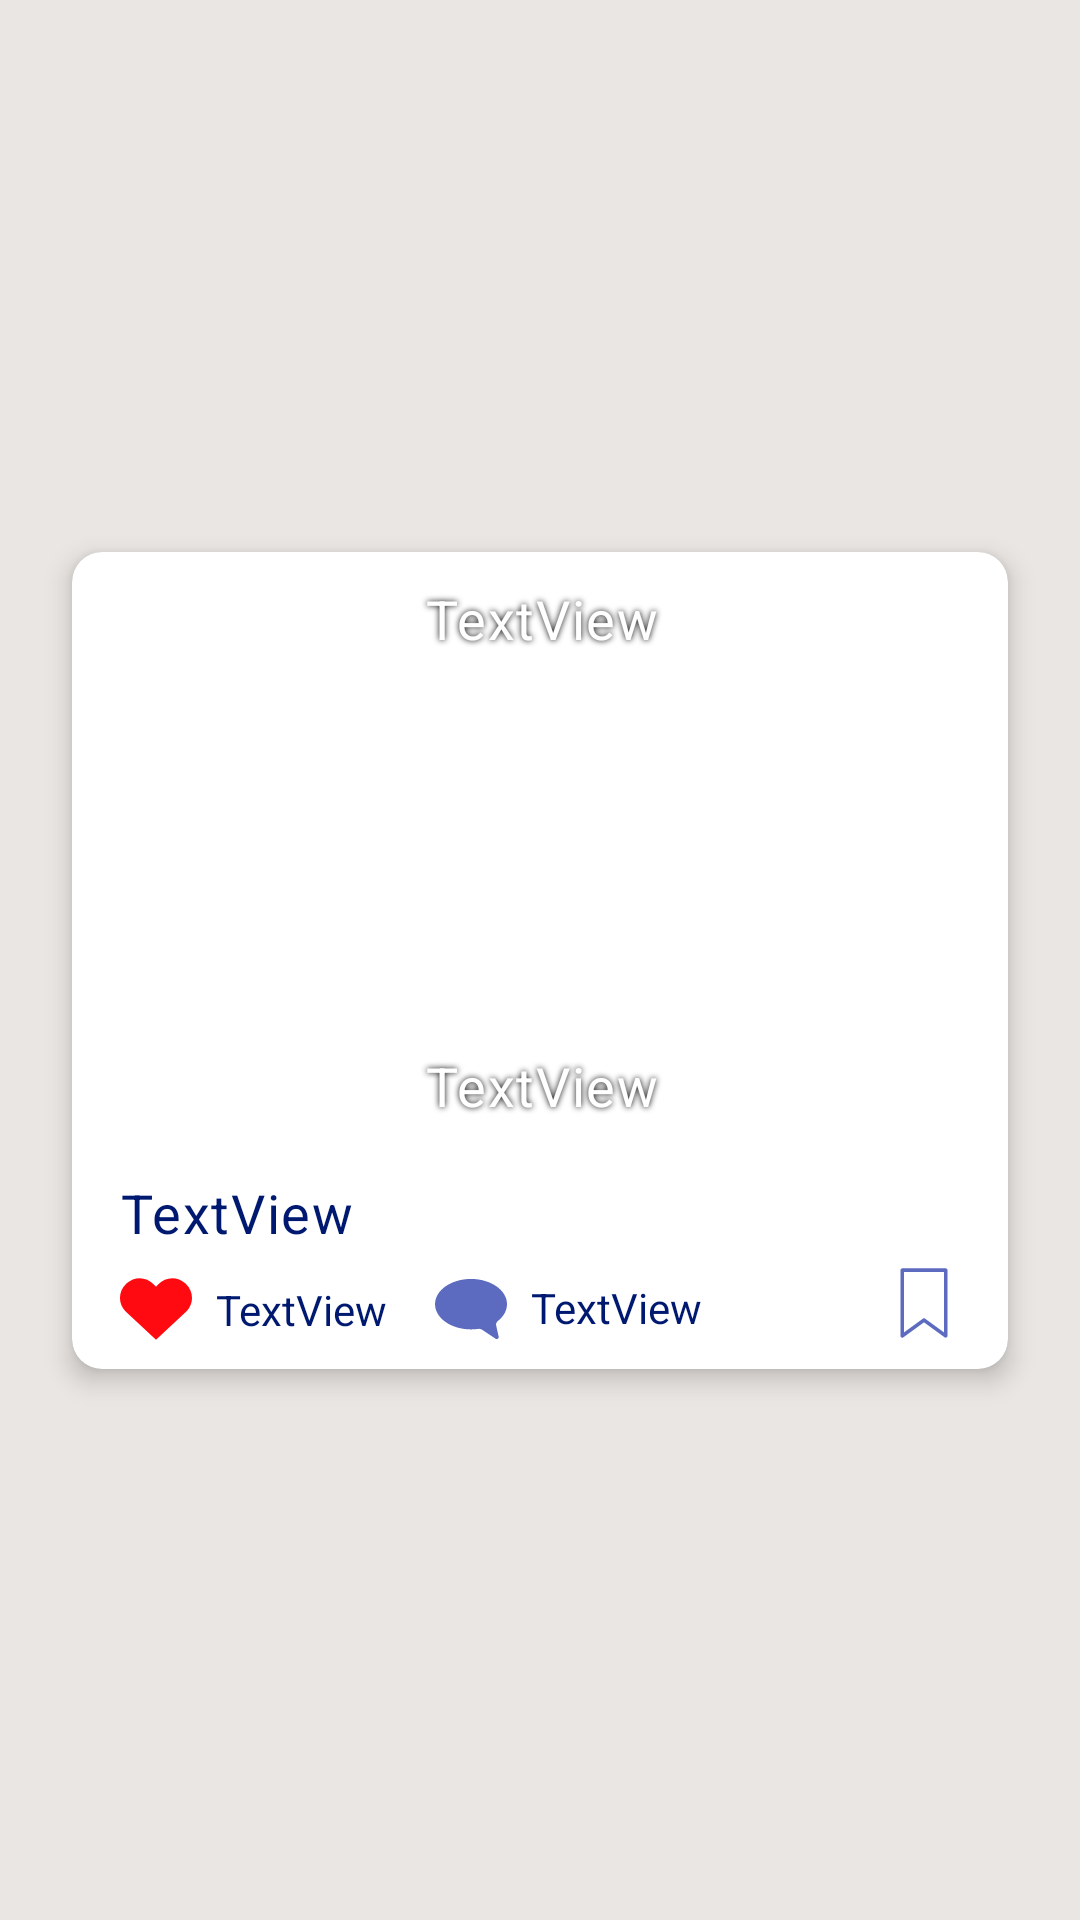

This screen was rendered from an Android layout file. Write that file and the resources it references.
<!-- AndroidManifest.xml: application theme Theme.DailyMemeDigest -->
<!-- res/layout/meme_card_selfown.xml -->
<?xml version="1.0" encoding="utf-8"?>
<androidx.constraintlayout.widget.ConstraintLayout xmlns:android="http://schemas.android.com/apk/res/android"
    xmlns:app="http://schemas.android.com/apk/res-auto"
    xmlns:tools="http://schemas.android.com/tools"
    android:layout_width="match_parent"
    android:layout_height="wrap_content">

    <androidx.cardview.widget.CardView
        android:layout_width="match_parent"
        android:layout_height="wrap_content"
        android:layout_marginStart="24dp"
        android:layout_marginTop="8dp"
        android:layout_marginEnd="24dp"
        android:layout_marginBottom="8dp"
        app:cardBackgroundColor="@color/white"
        app:cardCornerRadius="10dp"
        app:cardElevation="5dp"
        app:layout_constraintBottom_toBottomOf="parent"
        app:layout_constraintEnd_toEndOf="parent"
        app:layout_constraintStart_toStartOf="parent"
        app:layout_constraintTop_toTopOf="parent">

        <androidx.constraintlayout.widget.ConstraintLayout
            android:layout_width="match_parent"
            android:layout_height="match_parent">

            <ImageButton
                android:id="@+id/btnSaveOwn"
                android:layout_width="wrap_content"
                android:layout_height="wrap_content"
                android:layout_marginEnd="16dp"
                android:layout_marginBottom="4dp"
                android:background="@null"
                app:layout_constraintBottom_toBottomOf="parent"
                app:layout_constraintEnd_toEndOf="parent"
                app:layout_constraintTop_toBottomOf="@+id/txtDateCreatedOwn"
                app:srcCompat="@drawable/saveoutline" />

            <ImageView
                android:id="@+id/imgHeartOwn"
                android:layout_width="wrap_content"
                android:layout_height="wrap_content"
                android:layout_marginStart="16dp"
                android:layout_marginTop="8dp"
                android:layout_marginBottom="8dp"
                app:layout_constraintBottom_toBottomOf="parent"
                app:layout_constraintStart_toStartOf="parent"
                app:layout_constraintTop_toBottomOf="@+id/txtDateCreatedOwn"
                app:srcCompat="@drawable/redheart" />

            <ImageView
                android:id="@+id/imgMemeOwn"
                android:layout_width="0dp"
                android:layout_height="200dp"
                android:scaleType="centerCrop"
                app:layout_constraintEnd_toEndOf="parent"
                app:layout_constraintStart_toStartOf="parent"
                app:layout_constraintTop_toTopOf="parent"
                tools:srcCompat="@tools:sample/avatars" />

            <TextView
                android:id="@+id/txtDateCreatedOwn"
                style="@style/body"
                android:layout_width="wrap_content"
                android:layout_height="wrap_content"
                android:layout_marginStart="16dp"
                android:layout_marginTop="8dp"
                android:text="TextView"
                android:textColor="@color/primaryDarkColor"
                app:layout_constraintStart_toStartOf="parent"
                app:layout_constraintTop_toBottomOf="@+id/imgMemeOwn" />

            <TextView
                android:id="@+id/txtLikeCountOwn"
                android:layout_width="wrap_content"
                android:layout_height="wrap_content"
                android:layout_marginStart="8dp"
                android:text="TextView"
                android:textColor="@color/primaryDarkColor"
                app:layout_constraintBottom_toBottomOf="parent"
                app:layout_constraintStart_toEndOf="@+id/imgHeartOwn"
                app:layout_constraintTop_toBottomOf="@+id/txtDateCreatedOwn" />

            <TextView
                android:id="@+id/txtCommentCountOwn"
                android:layout_width="wrap_content"
                android:layout_height="wrap_content"
                android:layout_marginStart="8dp"
                android:text="TextView"
                android:textColor="@color/primaryDarkColor"
                app:layout_constraintBottom_toBottomOf="parent"
                app:layout_constraintStart_toEndOf="@+id/btnCommentOwn"
                app:layout_constraintTop_toBottomOf="@+id/txtDateCreatedOwn"
                app:layout_constraintVertical_bias="0.476" />

            <ImageButton
                android:id="@+id/btnCommentOwn"
                android:layout_width="wrap_content"
                android:layout_height="wrap_content"
                android:layout_marginStart="16dp"
                android:background="@null"
                app:layout_constraintBottom_toBottomOf="parent"
                app:layout_constraintStart_toEndOf="@+id/txtLikeCountOwn"
                app:layout_constraintTop_toBottomOf="@+id/txtDateCreatedOwn"
                app:srcCompat="@drawable/comment" />

            <TextView
                android:id="@+id/txtTopOwn"
                style="@style/memetext"
                android:layout_width="320dp"
                android:layout_height="wrap_content"
                android:layout_marginTop="10dp"
                android:text="TextView"
                android:textAlignment="center"
                app:layout_constraintEnd_toEndOf="parent"
                app:layout_constraintStart_toStartOf="parent"
                app:layout_constraintTop_toTopOf="@+id/imgMemeOwn" />

            <TextView
                android:id="@+id/txtBottomOwn"
                style="@style/memetext"
                android:layout_width="320dp"
                android:layout_height="wrap_content"
                android:layout_marginBottom="10dp"
                android:text="TextView"
                android:textAlignment="center"
                app:layout_constraintBottom_toBottomOf="@+id/imgMemeOwn"
                app:layout_constraintEnd_toEndOf="parent"
                app:layout_constraintStart_toStartOf="parent" />

        </androidx.constraintlayout.widget.ConstraintLayout>

    </androidx.cardview.widget.CardView>
</androidx.constraintlayout.widget.ConstraintLayout>
<!-- resources referenced by this layout -->
<resources>
  <color name="primaryDarkColor">#001970</color>
  <color name="white">#FFFFFFFF</color>
  <!-- drawable comment (drawable) -->
  <vector android:height="24dp" android:viewportHeight="200"
      android:viewportWidth="200" android:width="24dp" xmlns:android="http://schemas.android.com/apk/res/android">
      <group
          android:name="rotationGroup"
          android:pivotX="100"
          android:scaleX="-1" >
      <path android:fillColor="#5C6BC0" android:pathData="M100,16.5C44.8,16.5 0,47.9 0,86.6c0,18 9.7,34.4 25.7,46.9c3.7,2.9 5.4,7.7 4.4,12.3l-6.9,30.9c-0.5,2.2 0.4,4.6 2.3,5.9c1.9,1.3 4.4,1.3 6.3,0l36.9,-24.8c3.2,-2.2 7.2,-3.1 11,-2.5c6.5,0.9 13.3,1.4 20.2,1.4c55.2,0 100,-31.4 100,-70.1C200,47.9 155.2,16.5 100,16.5z"/>
      </group>
  </vector>
  <!-- drawable redheart (drawable) -->
  <vector android:height="24dp" android:viewportHeight="230"
      android:viewportWidth="230" android:width="24dp" xmlns:android="http://schemas.android.com/apk/res/android">
      <path android:fillColor="#FF0A11" android:pathData="M213.6,121L115,213.4L16.4,121C-6.5,96.5 -5.3,58 19.2,35l2.2,-2.1c24.5,-22.9 63,-21.7 85.9,2.8l7.6,7.9l7.6,-7.9C145.5,11.3 184,10 208.5,33l2.2,2.1C235.3,58 236.5,96.5 213.6,121z"/>
  </vector>
  <!-- drawable saveoutline (drawable) -->
  <vector xmlns:android="http://schemas.android.com/apk/res/android"
      android:width="24dp"
      android:height="24dp"
      android:viewportWidth="200"
      android:viewportHeight="200">
    <path
        android:pathData="M160.26,8.7l0,182.6l-60.26,-43.83l-60.26,43.83l0,-182.6l120.52,0z"
        android:strokeLineJoin="round"
        android:strokeWidth="10"
        android:fillColor="#00000000"
        android:strokeColor="#5c6bc0"
        android:strokeLineCap="round"/>
  </vector>
  <style name="body" parent="TextAppearance.MaterialComponents.Body1">
          <item name="fontFamily">@font/pt_sans</item>
          <item name="android:textSize">18sp</item>
          <item name="android:textColor">@color/secondaryTextColor</item>
      </style>
  <style name="memetext" parent="TextAppearance.MaterialComponents.Body1">
          <item name="fontFamily">@font/archivo_black</item>
          <item name="android:textSize">18sp</item>
          <item name="android:textColor">@color/white</item>
          <item name="android:shadowColor">@color/black</item>
  
  
          <item name="android:shadowRadius">5</item>
  
      </style>
  <style name="Theme.DailyMemeDigest" parent="Theme.MaterialComponents.DayNight.NoActionBar">
          <item name="colorPrimary">@color/primaryColor</item>
          <item name="colorPrimaryVariant">@color/primaryDarkColor</item>
          <item name="colorOnPrimary">@color/primaryTextColor</item>
          
          <item name="colorSecondary">@color/secondaryColor</item>
          <item name="colorSecondaryVariant">@color/secondaryDarkColor</item>
          <item name="colorOnSecondary">@color/secondaryTextColor</item>
          
          <item name="android:statusBarColor">?attr/colorPrimaryVariant</item>
          
          <item name="android:colorBackground">@color/background</item>
      </style>
  <color name="secondaryTextColor">#404252</color>
  <color name="black">#FF000000</color>
  <color name="primaryColor">#303f9f</color>
  <color name="primaryTextColor">#282A3A</color>
  <color name="secondaryColor">#5c6bc0</color>
  <color name="secondaryDarkColor">#26418f</color>
  <color name="background">#EAE6E3</color>
</resources>
